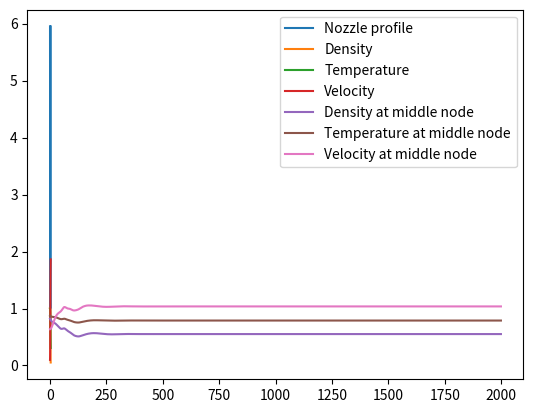

Here is the Python script that generated this plot:
# Anderson 7.3.2

import numpy as np
from matplotlib import pyplot as plt

# Define the domain
x_len = 3.0
x_points = 31
del_x = x_len/float(x_points-1)
x_gr = np.linspace(0, x_len, x_points)


# Define the parameters
gamma = 1.4
A = 1 + 2.2*(x_gr-1.5)*(x_gr-1.5)
A0 = min(A)
A = A/float(A0)
rho = 1 - 0.3146*(x_gr/float(x_len))
T = 1 - 0.2314*(x_gr/float(x_len))
V = (0.1 + 1.09*x_gr/float(x_len)) * pow(T,0.5)

rho_new = 1 - 0.3146*(x_gr/float(x_len))
T_new = 1 - 0.2314*(x_gr/float(x_len))
V_new = (0.1 + 1.09*x_gr/float(x_len)) * pow(T,0.5)

C = 0.5  # Courant number
del_ti = np.zeros(len(x_gr))
for i in range(len(x_gr)):
    del_ti[i] = C * (del_x / float(pow(T[i],0.5) + V[i]))
del_t = min(del_ti)  # Time step

# Start iteration
num_itrs = 2000
rho_mid = np.zeros(num_itrs)
T_mid = np.zeros(num_itrs)
V_mid = np.zeros(num_itrs)

rho_t_i = np.zeros(x_points)
V_t_i = np.zeros(x_points)
T_t_i = np.zeros(x_points)

rho_t_i_old = np.zeros(x_points)
V_t_i_old = np.zeros(x_points)
T_t_i_old = np.zeros(x_points)

for itr in range(num_itrs):
    for i in range(1, x_points-1):
        rho_t_i_old[i] = -1.0*rho[i]*(V[i+1] - V[i])/float(del_x) - rho[i]*V[i]*(np.log(A[i+1]) - np.log(A[i]))/float(del_x) - V[i]*(rho[i+1] - rho[i])/float(del_x)
        V_t_i_old[i] = -1.0*V[i]*(V[i+1]-V[i])/float(del_x) - (1/float(gamma))*(((T[i+1] - T[i])/float(del_x)) + ((rho[i+1] - rho[i])*(T[i]/float(rho[i]*del_x))))
        T_t_i_old[i] = -1.0*V[i]*(T[i+1]-T[i])/float(del_x) - (gamma - 1)*T[i]*(((V[i+1] - V[i])/float(del_x)) + ((np.log(A[i+1]) - np.log(A[i]))*(V[i]/float(del_x))))
    
    for i in range(1, x_points-1):
        rho_new[i] = rho[i] + (rho_t_i_old[i])*del_t
        V_new[i] = V[i] + (V_t_i_old[i])*del_t
        T_new[i] = T[i] + (T_t_i_old[i])*del_t
    
    # Boundary condition
    # rho_new[0] = 2*rho[1] - rho[2]  # flow-field variables are calculated by linear extrapolation
    # T_new[0] = 2*T[1] - T[2]
    V_new[0] = 2*V[1] - V[2]
    
    rho_new[-1] = 2*rho[-2] - rho[-3]  # flow-field variables are calculated by linear extrapolation
    T_new[-1] = 2*T[-2] - T[-3]
    V_new[-1] = 2*V[-2] - V[-3]
    
    for i in range(1, x_points-1):
        rho_t_i[i] = -1.0*rho_new[i]*(V_new[i] - V_new[i-1])/float(del_x) - rho_new[i]*V_new[i]*(np.log(A[i]) - np.log(A[i-1]))/float(del_x) - V_new[i]*(rho_new[i] - rho_new[i-1])/float(del_x)
        V_t_i[i] = -1.0*V_new[i]*(V_new[i]-V_new[i-1])/float(del_x) - (1/float(gamma))*(((T_new[i] - T_new[i-1])/float(del_x)) + ((rho_new[i] - rho_new[i-1])*(T_new[i]/float(rho_new[i]*del_x))))
        T_t_i[i] = -1.0*V_new[i]*(T_new[i]-T_new[i-1])/float(del_x) - (gamma - 1)*T_new[i]*(((V_new[i] - V_new[i-1])/float(del_x)) + ((np.log(A[i]) - np.log(A[i-1]))*(V_new[i]/float(del_x))))
        
    for i in range(1, x_points-1):
        rho_new[i] = rho[i] + 0.5*(rho_t_i[i]+rho_t_i_old[i])*del_t
        V_new[i] = V[i] + 0.5*(V_t_i[i]+V_t_i_old[i])*del_t
        T_new[i] = T[i] + 0.5*(T_t_i[i]+T_t_i_old[i])*del_t
    
    # Assigning the curent values to previous array
    for i in range(x_points):
        rho[i] = rho_new[i]
        T[i] = T_new[i]
        V[i] = V_new[i]


    rho_mid[itr] = rho[16]
    T_mid[itr] = T[16]
    V_mid[itr] = V[16]

print ("Density variation" + str(rho))
print ("Temperature variation" + str(T))
print ("Velocity variation" + str(V))

plt.plot(x_gr, A, label = "Nozzle profile")
plt.legend()
plt.show()
plt.plot(x_gr, rho, label = "Density")
plt.legend()
plt.show()
plt.plot(x_gr, T, label = "Temperature")
plt.legend()
plt.show()
plt.plot(x_gr, V, label = "Velocity")
plt.legend()
plt.show()

plt.plot(rho_mid, label = "Density at middle node")
plt.legend()
plt.show()
plt.plot(T_mid, label = "Temperature at middle node")
plt.legend()
plt.show()
plt.plot(V_mid, label = "Velocity at middle node")
plt.legend()
plt.show()
